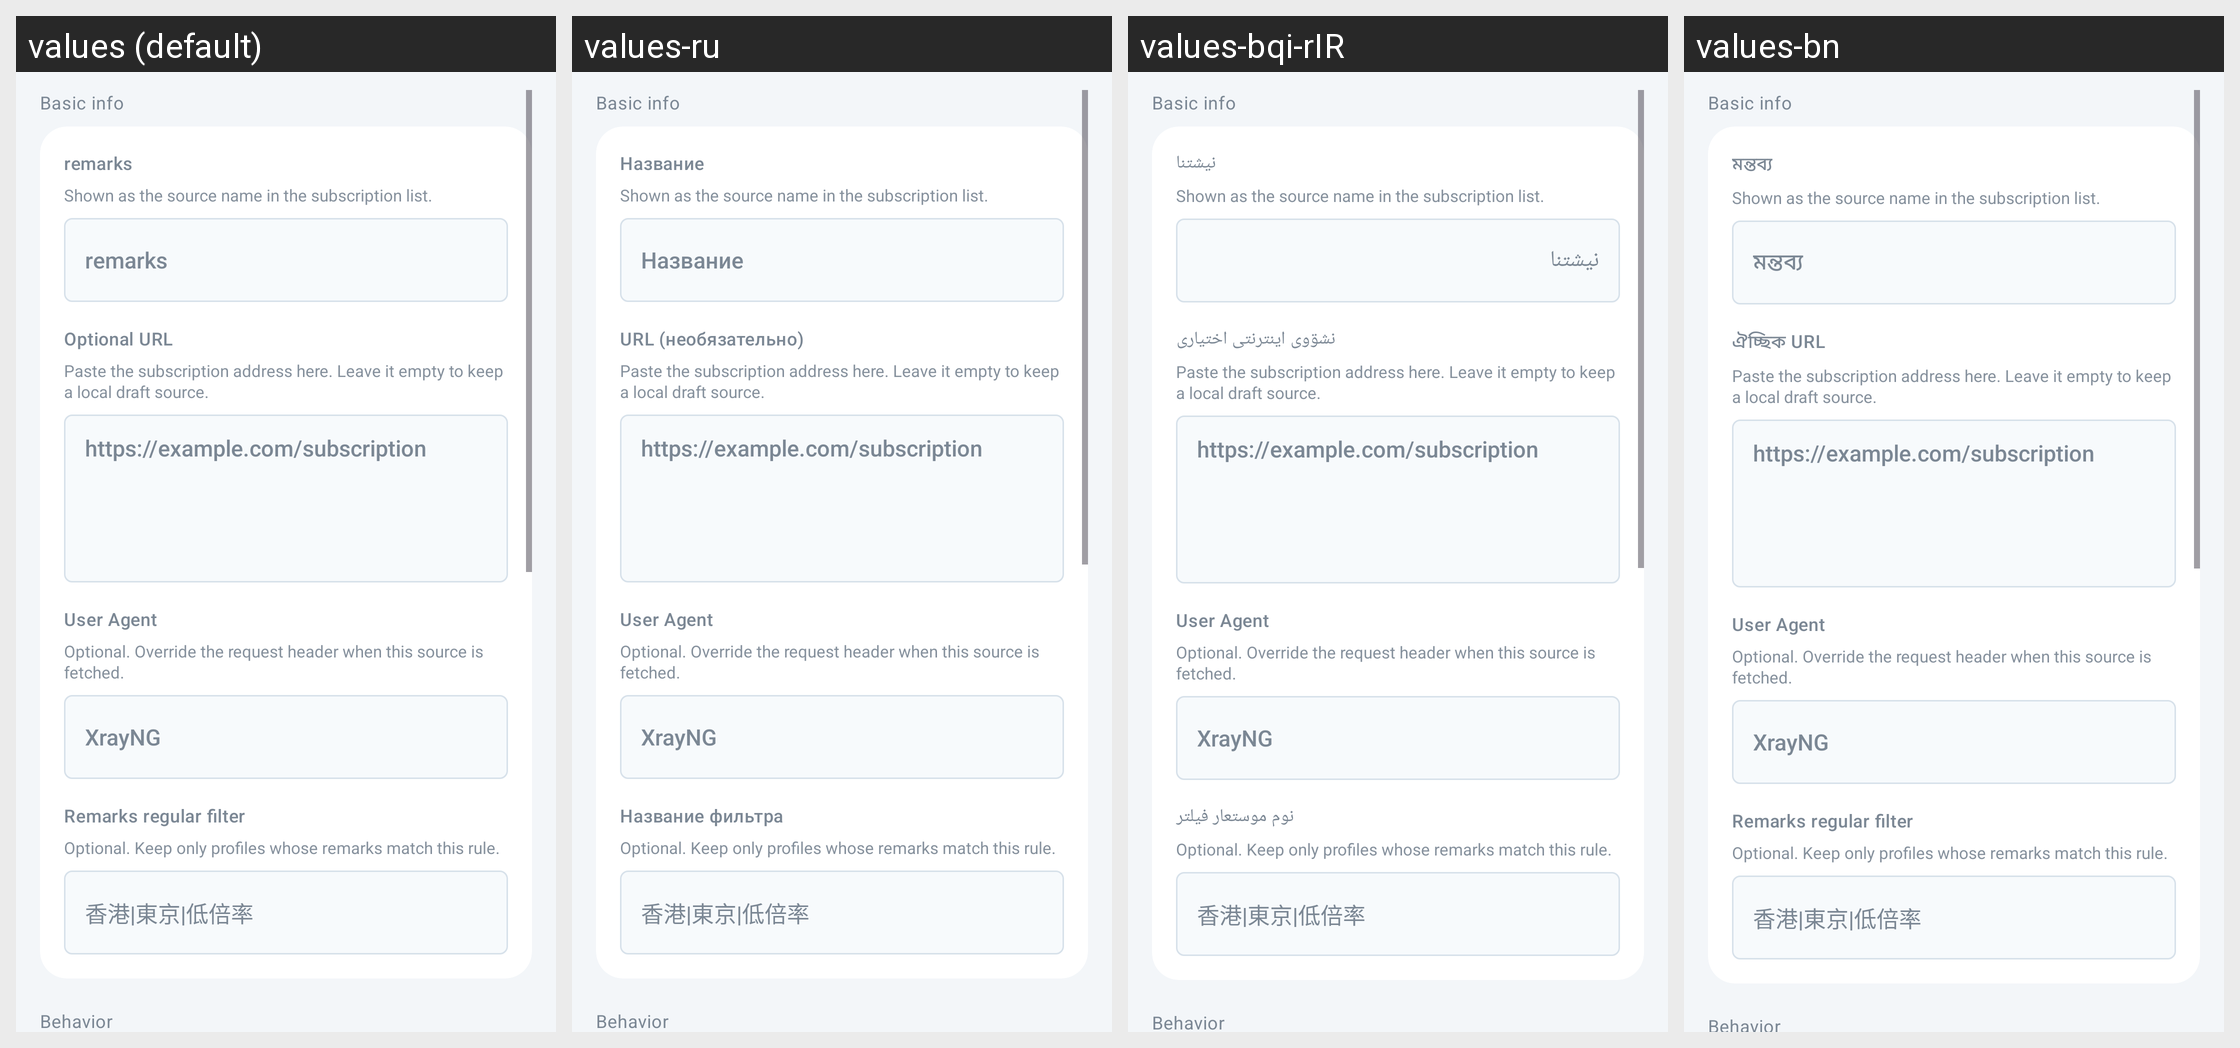

The Android screen above is rendered under several locales of the same app. Produce the string resources it draws, with the default and per-locale values.
Android screen res/layout/activity_sub_edit.xml rendered under 4 locales, left to right: values (default), values-ru, values-bqi-rIR, values-bn. Device: Nexus 5 (rendered at 1080×1920; each locale shown at half size, 540×960, under a caption strip naming it); theme AppThemeDayNight.NoActionBar.
Other locales in the repository, not shown: values-ar, values-fa, values-vi, values-zh-rCN, values-zh-rTW.
Strings drawn on this screen, with the default value and each locale's value (text and hints the layout hard-codes, and strings that could not be matched under every locale, appear in the picture but are not listed):

group_basic_info
  values: Basic info
  values-ru: Basic info  [not translated; the default value is used]
  values-bqi-rIR: Basic info  [not translated; the default value is used]
  values-bn: Basic info  [not translated; the default value is used]

sub_setting_remarks
  values: remarks
  values-ru: Название
  values-bqi-rIR: نیشتنا
  values-bn: মন্তব্য

sub_setting_remarks_hint
  values: Shown as the source name in the subscription list.
  values-ru: Shown as the source name in the subscription list.  [not translated; the default value is used]
  values-bqi-rIR: Shown as the source name in the subscription list.  [not translated; the default value is used]
  values-bn: Shown as the source name in the subscription list.  [not translated; the default value is used]

sub_setting_url
  values: Optional URL
  values-ru: URL (необязательно)
  values-bqi-rIR: نشۊوی اینترنتی اختیاری
  values-bn: ঐচ্ছিক URL

sub_setting_url_hint
  values: Paste the subscription address here. Leave it empty to keep a local draft source.
  values-ru: Paste the subscription address here. Leave it empty to keep a local draft source.  [not translated; the default value is used]
  values-bqi-rIR: Paste the subscription address here. Leave it empty to keep a local draft source.  [not translated; the default value is used]
  values-bn: Paste the subscription address here. Leave it empty to keep a local draft source.  [not translated; the default value is used]

sub_setting_user_agent
  values: User Agent
  values-ru: User Agent
  values-bqi-rIR: User Agent
  values-bn: User Agent

sub_setting_user_agent_hint
  values: Optional. Override the request header when this source is fetched.
  values-ru: Optional. Override the request header when this source is fetched.  [not translated; the default value is used]
  values-bqi-rIR: Optional. Override the request header when this source is fetched.  [not translated; the default value is used]
  values-bn: Optional. Override the request header when this source is fetched.  [not translated; the default value is used]

sub_setting_filter
  values: Remarks regular filter
  values-ru: Название фильтра
  values-bqi-rIR: نوم موستعار فیلتر
  values-bn: Remarks regular filter

sub_setting_filter_hint
  values: Optional. Keep only profiles whose remarks match this rule.
  values-ru: Optional. Keep only profiles whose remarks match this rule.  [not translated; the default value is used]
  values-bqi-rIR: Optional. Keep only profiles whose remarks match this rule.  [not translated; the default value is used]
  values-bn: Optional. Keep only profiles whose remarks match this rule.  [not translated; the default value is used]
